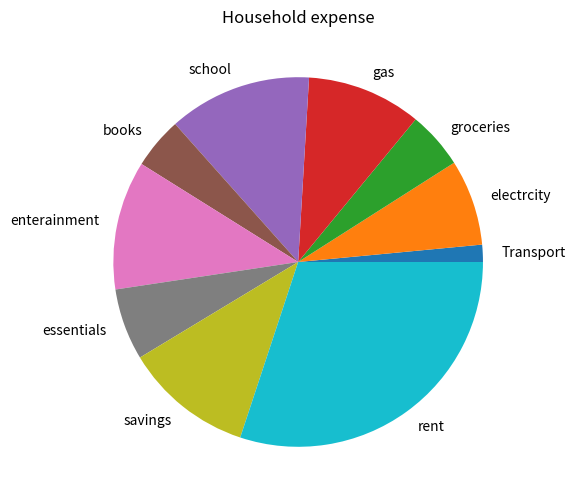
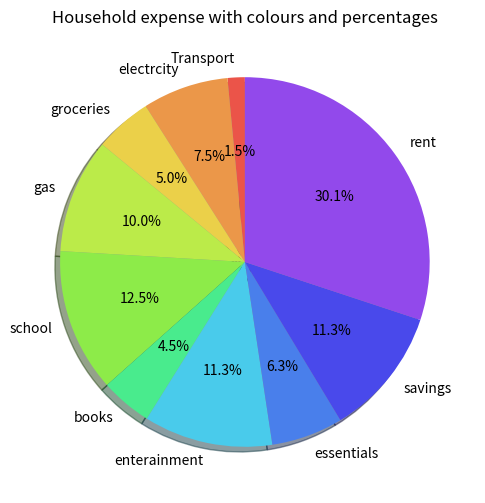
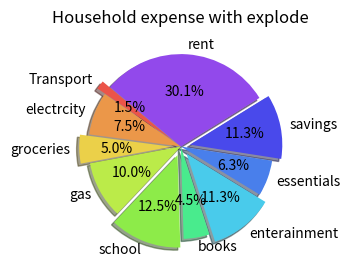
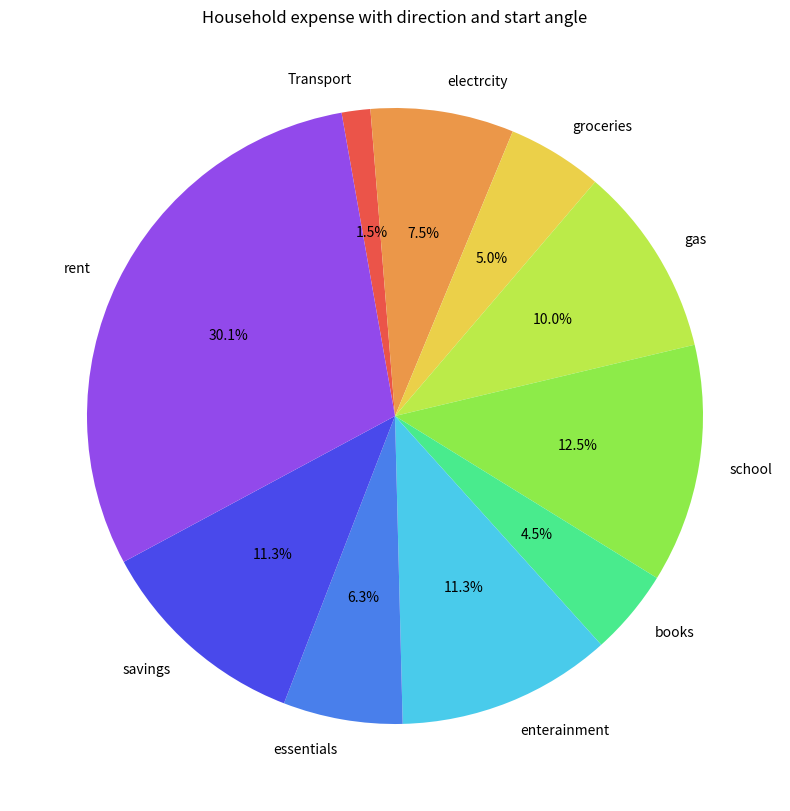
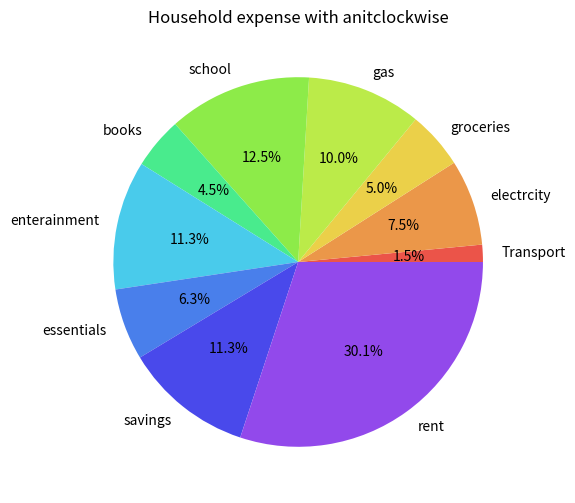
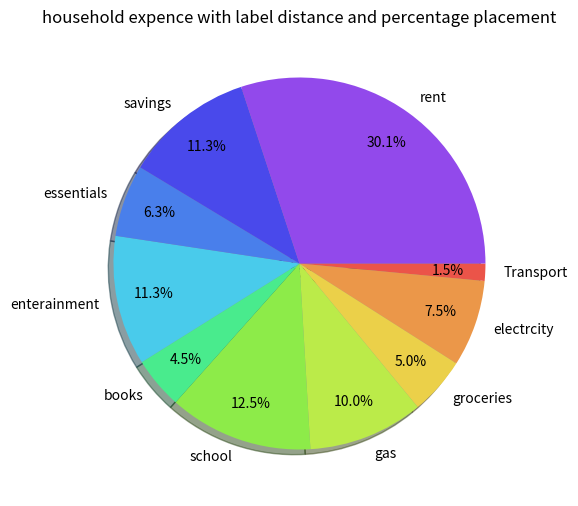
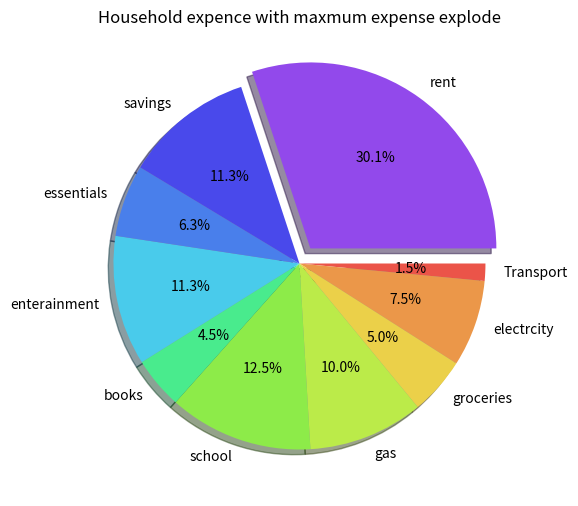

The script that saved these images, in order:
import matplotlib.pyplot as plt

data = ["Transport","electrcity","groceries","gas","school","books","enterainment","essentials","savings","rent"]
data2 = [60,300,200,400,500,180,450,250,450,1200]

#basic pie chart

plt.figure(figsize=(8,6))

plt.pie(data2,labels=data)
plt.title("Household expense")
plt.show()

#colours and persentages

colours = ["#eb5449","#eb9749","#ebd049","#bbeb49","#8deb49","#49eb8d","#49cbeb","#497feb","#4949eb","#9249eb"]
plt.figure(figsize=(8,6))
plt.pie(data2,labels=data,colors=colours,autopct="%1.1f%%",startangle=90,shadow=True)
plt.title("Household expense with colours and percentages")
plt.show()

#explode

data3 = [0.1,0,0.1,0,0.1,0,0.1,0,0.1,0]
plt.figure(figsize=(4,3))
plt.pie(data2,labels=data,colors=colours,autopct="%1.1f%%",startangle=140,shadow=True,explode=data3)
plt.title("Household expense with explode")
plt.show()

#Start angle and direction

plt.figure(figsize=(10,10))
plt.pie(data2,labels=data,colors=colours,autopct="%1.1f%%",startangle=100,counterclock=False)
plt.title("Household expense with direction and start angle")
plt.show()

#anitclockwise

plt.figure(figsize=(8,6))
plt.pie(data2,labels=data,colors=colours,autopct="%1.1f%%",startangle=0,counterclock=True)
plt.title("Household expense with anitclockwise")
plt.show()

#label distance and percentage placement

plt.figure(figsize=(6,8))
plt.pie(data2,labels=data,colors=colours,autopct="%1.1f%%",startangle=0,counterclock=False,shadow=True,labeldistance=1.1,pctdistance=0.8)
plt.title("household expence with label distance and percentage placement")    
plt.show()

#finding maximum expense

explode = [0.1 if i == max(data2)else 0 for i in data2]
plt.figure(figsize=(6,8))
plt.pie(data2,labels=data,colors=colours,autopct="%1.1f%%",startangle=0,counterclock=False,shadow=True,explode=explode)
plt.title("Household expence with maxmum expense explode")
plt.show()
